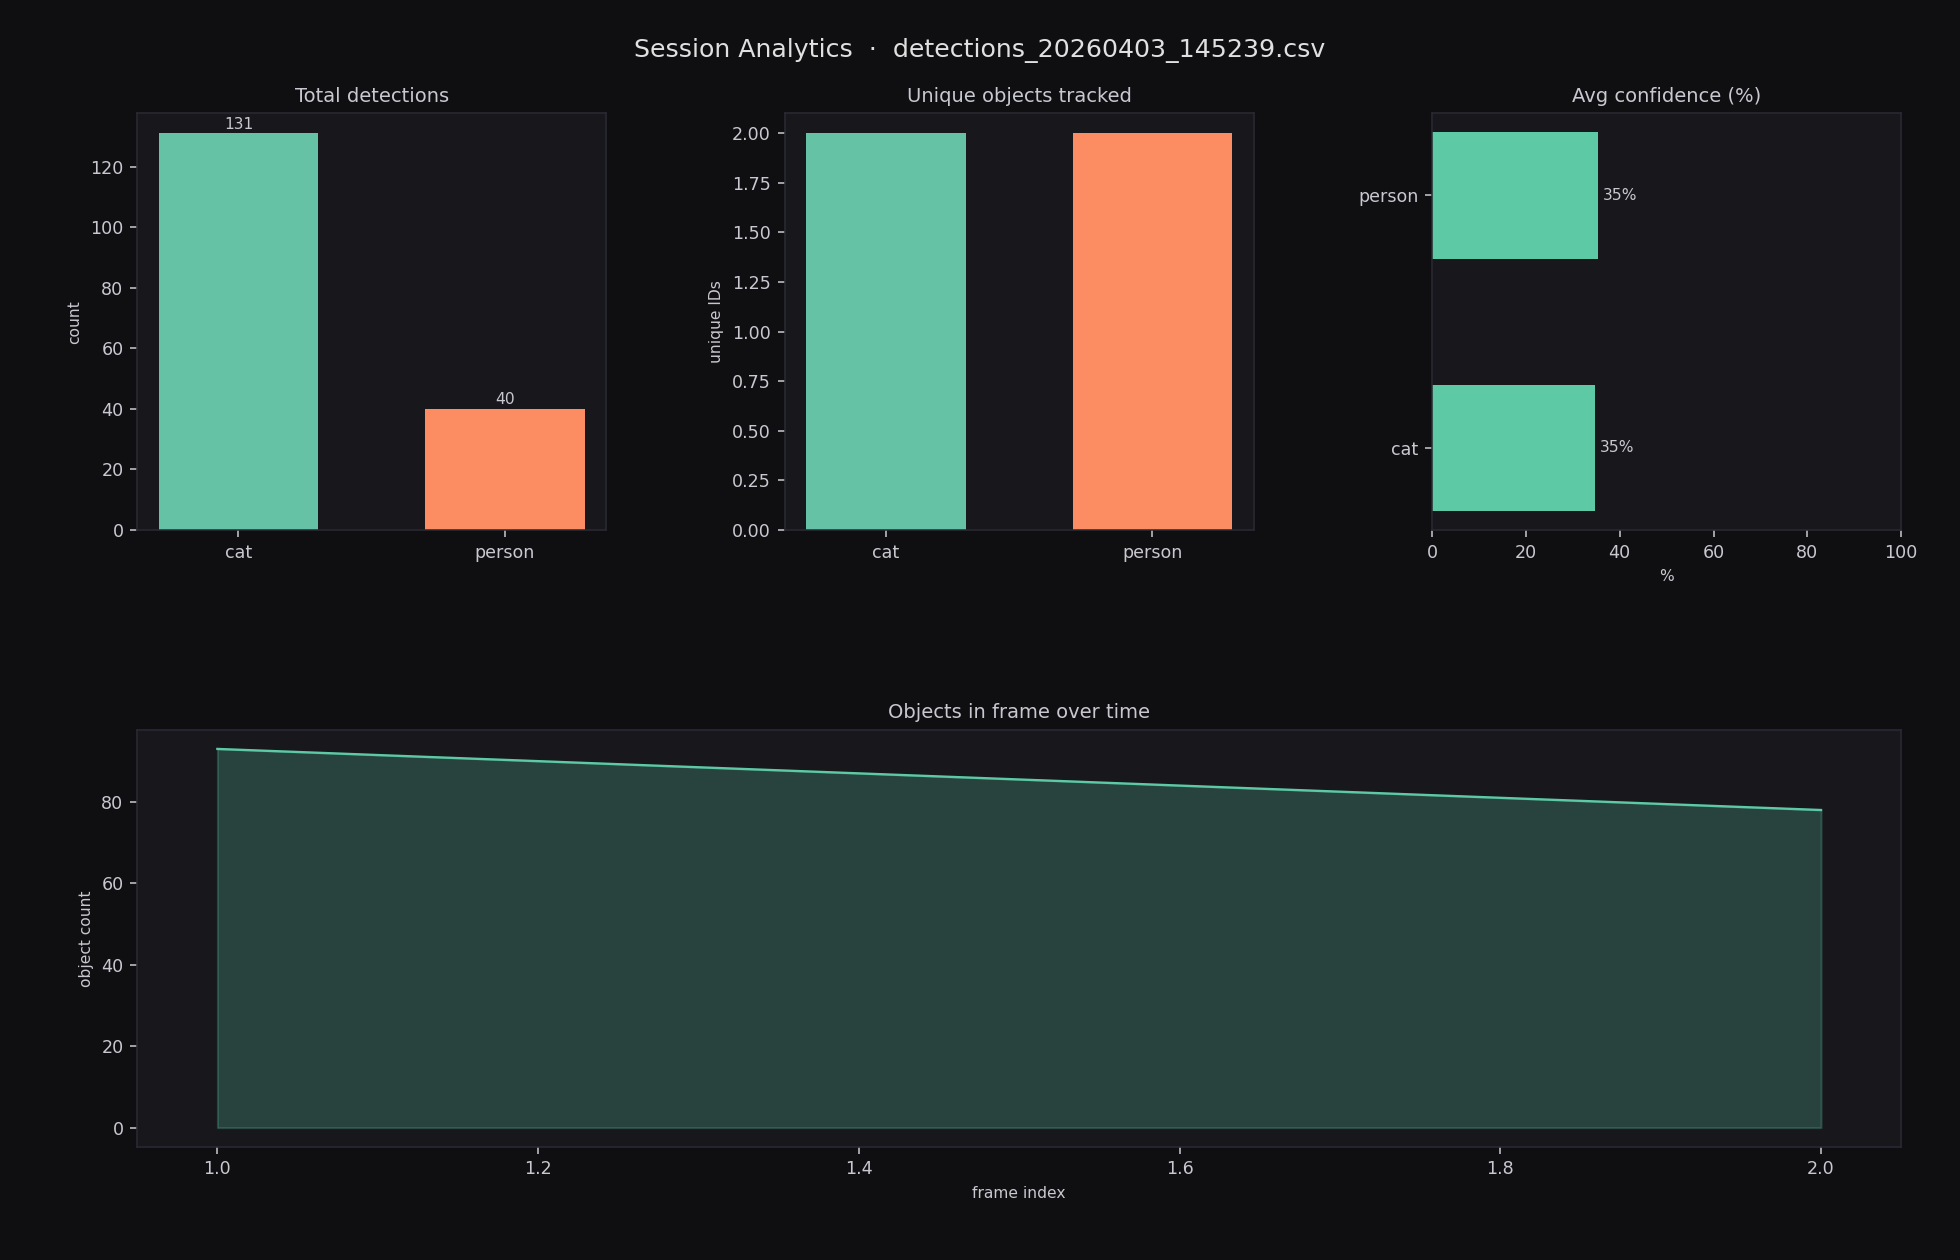

The table this chart was drawn from, first rows:
timestamp, frame, track_id, class, confidence, x1, y1, x2, y2
2026-04-03T14:53:30.725, 1, 1, cat, 0.657, 120, 54, 573, 478
2026-04-03T14:53:31.192, 2, 1, cat, 0.814, 152, 73, 587, 479
2026-04-03T14:53:31.634, 1, 1, cat, 0.871, 166, 66, 611, 479
2026-04-03T14:53:32.071, 2, 1, cat, 0.766, 176, 77, 613, 479
2026-04-03T14:53:32.493, 1, 1, cat, 0.741, 178, 80, 616, 479
2026-04-03T14:53:32.930, 2, 1, cat, 0.735, 181, 84, 617, 479
2026-04-03T14:53:33.349, 1, 1, cat, 0.664, 178, 82, 619, 479
2026-04-03T14:53:33.757, 2, 1, cat, 0.731, 175, 80, 621, 479
2026-04-03T14:53:34.271, 1, 1, cat, 0.877, 175, 77, 627, 479
2026-04-03T14:53:34.777, 1, 1, cat, 0.823, 183, 92, 621, 479
2026-04-03T14:53:35.126, 1, 1, cat, 0.000, 191, 97, 624, 479
2026-04-03T14:53:35.590, 2, 1, person, 0.516, 210, 146, 590, 479
2026-04-03T14:53:35.988, 1, 1, person, 0.532, 234, 145, 616, 478
2026-04-03T14:53:36.364, 2, 1, person, 0.490, 103, 131, 501, 476
2026-04-03T14:53:36.658, 1, 1, person, 0.000, 94, 136, 486, 475
2026-04-03T14:53:36.961, 2, 1, person, 0.000, 86, 142, 471, 475
2026-04-03T14:53:37.325, 1, 1, person, 0.000, 78, 147, 456, 474
2026-04-03T14:53:37.699, 2, 1, person, 0.000, 70, 153, 441, 474
2026-04-03T14:53:37.983, 1, 1, person, 0.000, 61, 158, 426, 474
2026-04-03T14:53:38.275, 2, 1, person, 0.000, 53, 164, 411, 473
2026-04-03T14:53:38.646, 1, 1, cat, 0.669, 167, 139, 562, 478
2026-04-03T14:53:39.001, 2, 1, cat, 0.625, 160, 123, 573, 478
2026-04-03T14:53:39.367, 1, 1, person, 0.830, 155, 117, 575, 479
2026-04-03T14:53:39.723, 2, 1, cat, 0.700, 154, 116, 575, 479
2026-04-03T14:53:40.083, 1, 1, cat, 0.479, 155, 118, 575, 479
2026-04-03T14:53:40.515, 2, 1, cat, 0.451, 161, 128, 570, 479
2026-04-03T14:53:40.921, 1, 1, person, 0.473, 166, 137, 565, 479
2026-04-03T14:53:41.403, 2, 1, person, 0.493, 162, 132, 568, 479
2026-04-03T14:53:41.403, 2, 3, cat, 0.691, 160, 129, 574, 479
2026-04-03T14:53:41.786, 1, 1, cat, 0.646, 157, 130, 569, 479
2026-04-03T14:53:41.786, 1, 3, cat, 0.000, 159, 125, 577, 479
2026-04-03T14:53:42.265, 2, 1, cat, 0.657, 150, 125, 571, 479
2026-04-03T14:53:42.265, 2, 3, cat, 0.000, 158, 122, 580, 479
2026-04-03T14:53:42.633, 1, 1, cat, 0.681, 142, 117, 573, 479
2026-04-03T14:53:42.634, 1, 3, cat, 0.000, 157, 118, 584, 479
2026-04-03T14:53:42.999, 2, 1, cat, 0.756, 143, 122, 570, 479
2026-04-03T14:53:42.999, 2, 3, cat, 0.000, 156, 115, 587, 479
2026-04-03T14:53:43.367, 1, 1, cat, 0.762, 152, 127, 572, 478
2026-04-03T14:53:43.367, 1, 3, cat, 0.000, 154, 111, 590, 479
2026-04-03T14:53:43.715, 2, 1, cat, 0.710, 154, 124, 579, 478
2026-04-03T14:53:43.715, 2, 3, cat, 0.000, 153, 108, 593, 479
2026-04-03T14:53:44.088, 1, 1, cat, 0.751, 156, 121, 584, 478
2026-04-03T14:53:44.088, 1, 3, cat, 0.000, 152, 104, 596, 479
2026-04-03T14:53:44.442, 2, 1, cat, 0.648, 158, 122, 586, 478
2026-04-03T14:53:44.442, 2, 3, cat, 0.000, 151, 101, 599, 479
2026-04-03T14:53:44.795, 1, 1, person, 0.509, 156, 120, 586, 479
2026-04-03T14:53:44.795, 1, 3, cat, 0.000, 150, 97, 602, 479
2026-04-03T14:53:45.161, 2, 1, cat, 0.833, 157, 117, 588, 478
2026-04-03T14:53:45.161, 2, 3, cat, 0.000, 149, 93, 605, 479
2026-04-03T14:53:45.515, 1, 1, cat, 0.867, 156, 117, 587, 478
2026-04-03T14:53:45.515, 1, 3, cat, 0.000, 148, 90, 608, 479
2026-04-03T14:53:45.856, 2, 1, person, 0.460, 154, 117, 586, 479
2026-04-03T14:53:45.856, 2, 3, cat, 0.000, 147, 86, 612, 479
2026-04-03T14:53:46.220, 1, 1, cat, 0.739, 155, 119, 585, 479
2026-04-03T14:53:46.220, 1, 3, cat, 0.000, 146, 83, 615, 479
2026-04-03T14:53:46.569, 2, 1, cat, 0.531, 163, 130, 580, 479
2026-04-03T14:53:46.569, 2, 3, cat, 0.000, 145, 79, 618, 479
2026-04-03T14:53:46.912, 1, 1, person, 0.746, 174, 150, 570, 479
2026-04-03T14:53:46.912, 1, 3, cat, 0.000, 144, 76, 621, 479
2026-04-03T14:53:47.265, 2, 1, person, 0.688, 182, 163, 563, 479
... 111 more rows
